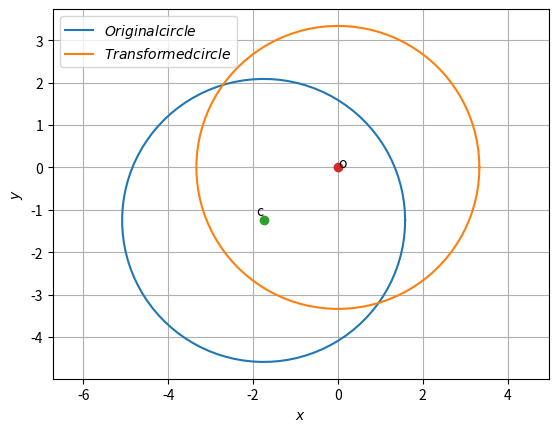

Source code (Python):
#Code by GVV Sharma
#March 6, 2019
#released under GNU GPL

#This program plots the incircle of Triangle ABC
import numpy as np
import matplotlib.pyplot as plt


def line_gen(A,B):
  len =10
  dim = A.shape[0]
  x_AB = np.zeros((dim,len))
  lam_1 = np.linspace(0,1,len)
  for i in range(len):
    temp1 = A + lam_1[i]*(B-A)
    x_AB[:,i]= temp1.T
  return x_AB

len = 100

I=np.array([-7/4,-5/4])
r=np.sqrt(89/8)
#B=np.array([1,4])
#A=2*I-B
#print(A)
#Generating Origonal circle
theta = np.linspace(0,2*np.pi,len)
x_circ = np.zeros((2,len))
x_circ[0,:] = r*np.cos(theta)
x_circ[1,:] = r*np.sin(theta)
x_circ = (x_circ.T + I).T

# Generating transformed circle
I_n=np.array([0,0])
x_circ_n = np.zeros((2,len))
x_circ_n[0,:] = r*np.cos(theta)
x_circ_n[1,:] = r*np.sin(theta)
x_circ_n = (x_circ_n.T + I_n).T

#x_AB = line_gen(A,B)
#Plotting circle
#plt.plot(x_AB[0,:],x_AB[1,:],label='$AB$')
plt.plot(x_circ[0,:],x_circ[1,:],label='$Original circle$')
plt.plot(x_circ_n[0,:],x_circ_n[1,:],label='$Transformed circle$')

plt.plot(I[0], I[1], 'o')
plt.text(I[0] * (1 + 0.1), I[1] * (1 - 0.1) , 'c')

plt.plot(I_n[0], I_n[1], 'o')
plt.text(I_n[0] * (1 + 0.1), I_n[1] * (1 - 0.1) , 'o')
#plt.plot(B[0], B[1], 'o')
#plt.text(B[0] * (1 + 0.1), B[1] * (1 - 0.1) , 'B')
#plt.plot(A[0], A[1], 'o')
#plt.text(A[0] * (1 + 0.1), A[1] * (1 - 0.1) , 'A')

plt.xlabel('$x$')
plt.ylabel('$y$')
plt.legend(loc='best')
plt.grid() # minor
plt.axis('equal')
plt.savefig('Circle.png')
plt.show()

